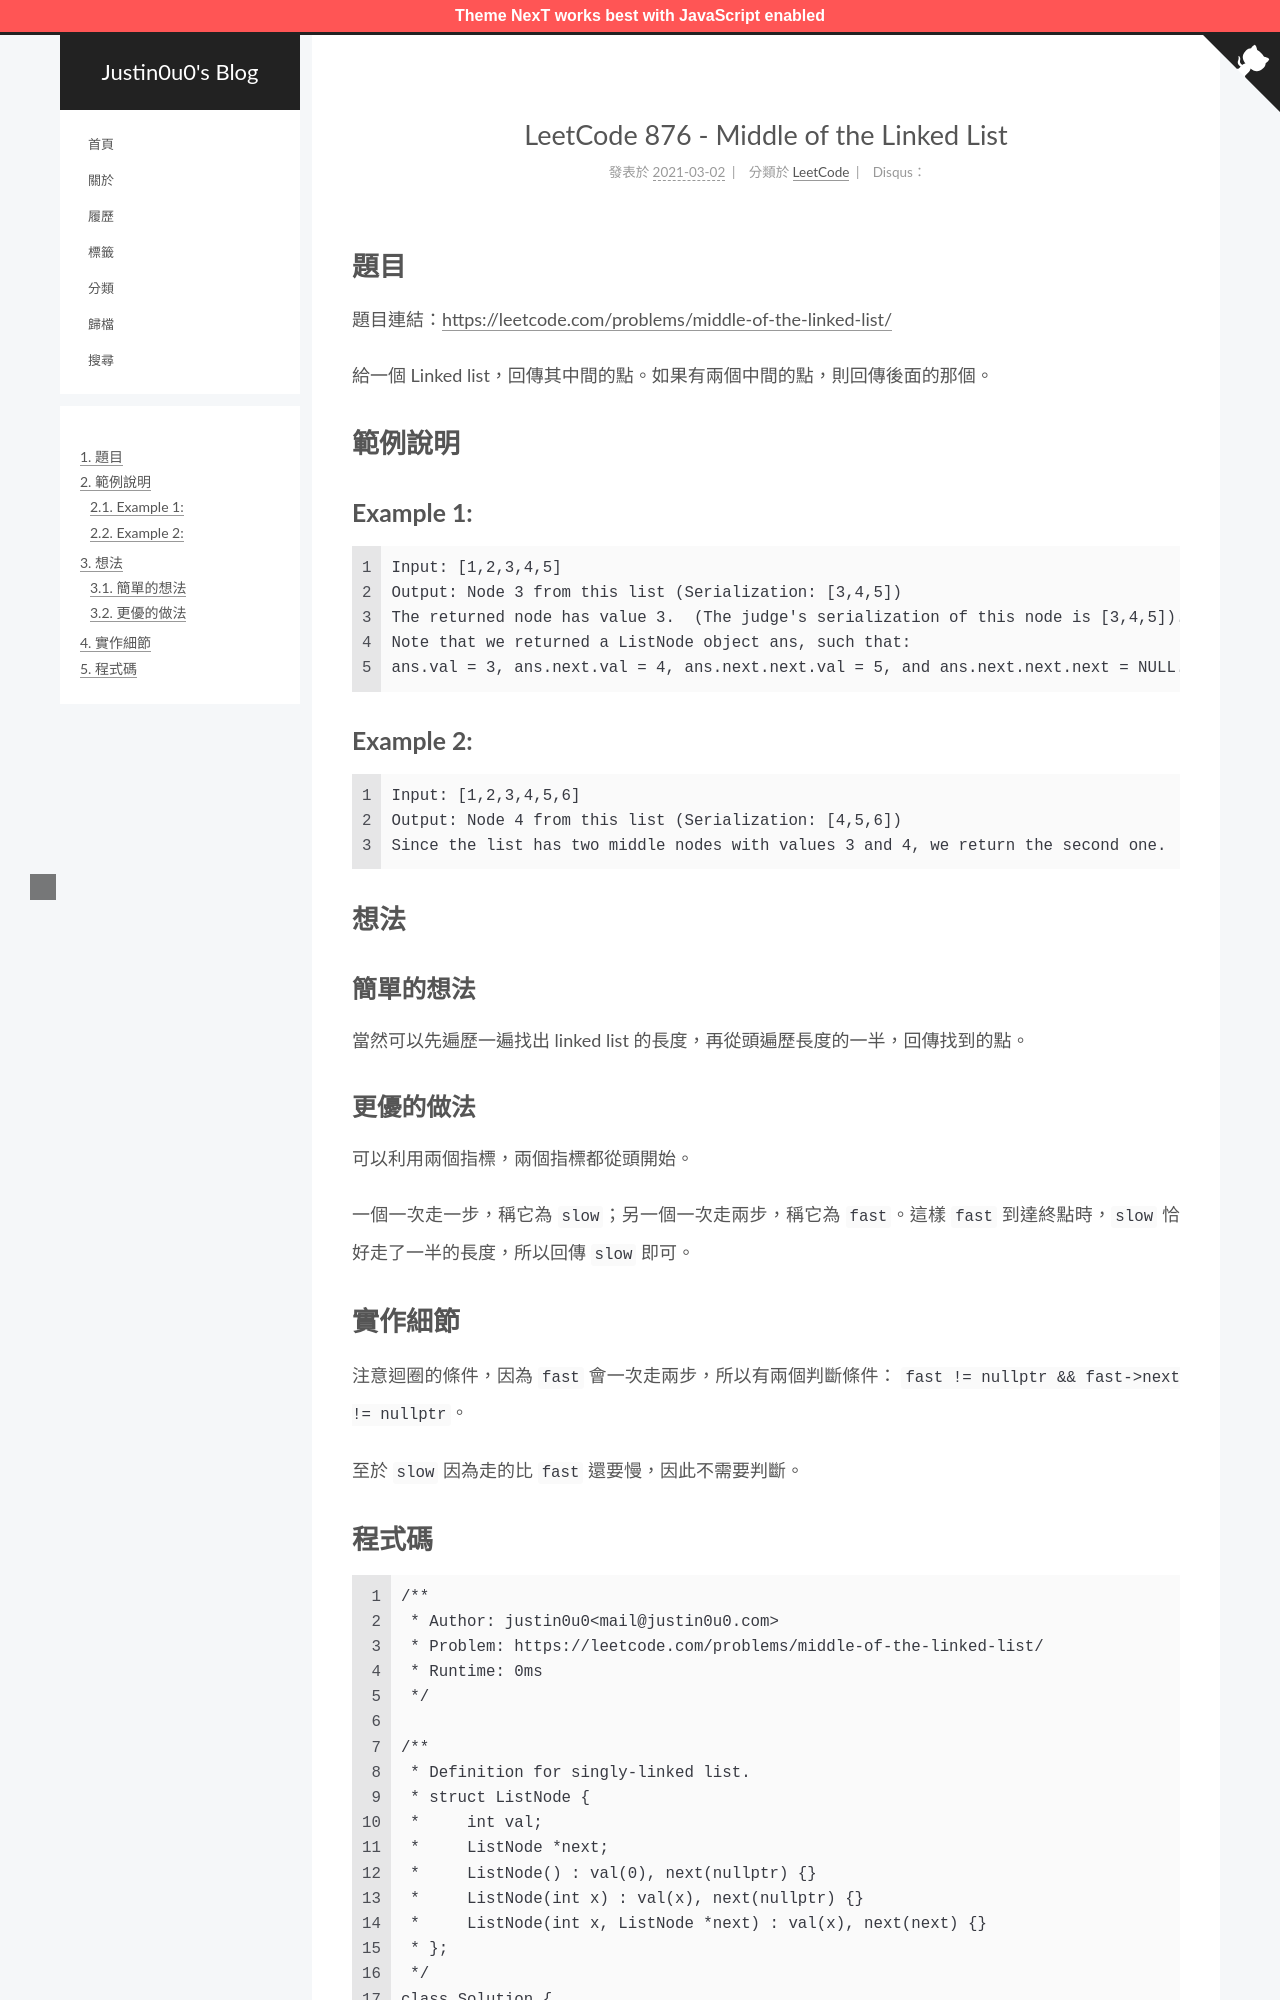

repository: justin0u0/blog · page: LeetCode-Middle-of-the-Linked-List/index.html · generator: jekyll

---
title: LeetCode 876 - Middle of the Linked List
tags:
  - LeetCode
  - 鏈結串列（Linked List）
categories: LeetCode
date: 2021-03-02 00:06:57
---

# 題目
題目連結：[https://leetcode.com/problems/middle-of-the-linked-list/](https://leetcode.com/problems/middle-of-the-linked-list/)

給一個 Linked list，回傳其中間的點。如果有兩個中間的點，則回傳後面的那個。

# 範例說明

## Example 1:

```
Input: [1,2,3,4,5]
Output: Node 3 from this list (Serialization: [3,4,5])
The returned node has value 3.  (The judge's serialization of this node is [3,4,5]).
Note that we returned a ListNode object ans, such that:
ans.val = 3, ans.next.val = 4, ans.next.next.val = 5, and ans.next.next.next = NULL.
```

<!-- More -->

## Example 2:

```
Input: [1,2,3,4,5,6]
Output: Node 4 from this list (Serialization: [4,5,6])
Since the list has two middle nodes with values 3 and 4, we return the second one.
```

# 想法

## 簡單的想法

當然可以先遍歷一遍找出 linked list 的長度，再從頭遍歷長度的一半，回傳找到的點。

## 更優的做法

可以利用兩個指標，兩個指標都從頭開始。

一個一次走一步，稱它為 `slow`；另一個一次走兩步，稱它為 `fast`。這樣 `fast` 到達終點時，`slow` 恰好走了一半的長度，所以回傳 `slow` 即可。

# 實作細節

注意迴圈的條件，因為 `fast` 會一次走兩步，所以有兩個判斷條件： `fast != nullptr && fast->next != nullptr`。

至於 `slow` 因為走的比 `fast` 還要慢，因此不需要判斷。
